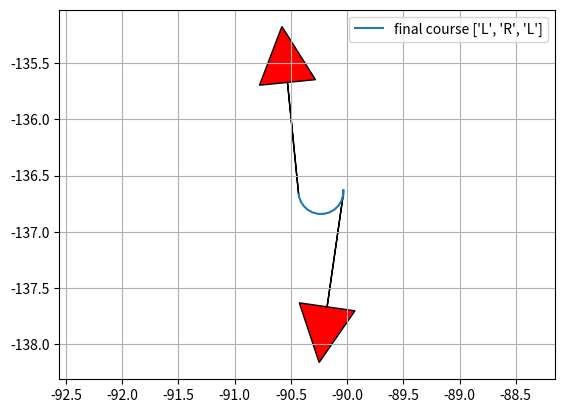

Recreate this plot in Python.
"""

Reeds Shepp path planner sample code

author Atsushi Sakai(@Atsushi_twi)

"""
import math

import matplotlib.pyplot as plt
import numpy as np

show_animation = True


class Path:
    """
    Path data container
    """

    def __init__(self):
        # course segment length  (negative value is backward segment)
        self.lengths = []
        # course segment type char ("S": straight, "L": left, "R": right)
        self.ctypes = []
        self.L = 0.0  # Total lengths of the path
        self.x = []  # x positions
        self.y = []  # y positions
        self.yaw = []  # orientations [rad]
        self.directions = []  # directions (1:forward, -1:backward)


def plot_arrow(x, y, yaw, length=1.0, width=0.5, fc="r", ec="k"):
    if isinstance(x, list):
        for (ix, iy, iyaw) in zip(x, y, yaw):
            plot_arrow(ix, iy, iyaw)
    else:
        plt.arrow(x, y, length * math.cos(yaw), length * math.sin(yaw), fc=fc,
                  ec=ec, head_width=width, head_length=width)
        plt.plot(x, y)


def mod2pi(x):
    # Be consistent with fmod in cplusplus here.
    v = np.mod(x, np.copysign(2.0 * math.pi, x))
    if v < -math.pi:
        v += 2.0 * math.pi
    else:
        if v > math.pi:
            v -= 2.0 * math.pi
    return v


def straight_left_straight(x, y, phi):
    phi = mod2pi(phi)
    if y > 0.0 and 0.0 < phi < math.pi * 0.99:
        xd = - y / math.tan(phi) + x
        t = xd - math.tan(phi / 2.0)
        u = phi
        v = math.sqrt((x - xd) ** 2 + y ** 2) - math.tan(phi / 2.0)
        return True, t, u, v
    elif y < 0.0 < phi < math.pi * 0.99:
        xd = - y / math.tan(phi) + x
        t = xd - math.tan(phi / 2.0)
        u = phi
        v = -math.sqrt((x - xd) ** 2 + y ** 2) - math.tan(phi / 2.0)
        return True, t, u, v

    return False, 0.0, 0.0, 0.0


def set_path(paths, lengths, ctypes):
    path = Path()
    path.ctypes = ctypes
    path.lengths = lengths
    path.L = sum(np.abs(lengths))

    # check same path exist
    for i_path in paths:
        type_is_same = (i_path.ctypes == path.ctypes)
        length_is_close = (sum(np.abs(i_path.lengths)) - path.L) <= 0.01
        if type_is_same and length_is_close:
            return paths  # not insert path

    # check path is long enough
    if path.L <= 0.01:
        return paths  # not insert path

    paths.append(path)
    return paths


def straight_curve_straight(x, y, phi, paths):
    flag, t, u, v = straight_left_straight(x, y, phi)
    if flag:
        paths = set_path(paths, [t, u, v], ["S", "L", "S"])

    flag, t, u, v = straight_left_straight(x, -y, -phi)
    if flag:
        paths = set_path(paths, [t, u, v], ["S", "R", "S"])

    return paths


def polar(x, y):
    r = math.sqrt(x ** 2 + y ** 2)
    theta = math.atan2(y, x)
    return r, theta


def left_straight_left(x, y, phi):
    u, t = polar(x - math.sin(phi), y - 1.0 + math.cos(phi))
    if t >= 0.0:
        v = mod2pi(phi - t)
        if v >= 0.0:
            return True, t, u, v

    return False, 0.0, 0.0, 0.0


def left_right_left(x, y, phi):
    u1, t1 = polar(x - math.sin(phi), y - 1.0 + math.cos(phi))

    if u1 <= 4.0:
        u = -2.0 * math.asin(0.25 * u1)
        t = mod2pi(t1 + 0.5 * u + math.pi)
        v = mod2pi(phi - t + u)

        if t >= 0.0 >= u:
            return True, t, u, v

    return False, 0.0, 0.0, 0.0


def curve_curve_curve(x, y, phi, paths):
    flag, t, u, v = left_right_left(x, y, phi)
    if flag:
        paths = set_path(paths, [t, u, v], ["L", "R", "L"])

    flag, t, u, v = left_right_left(-x, y, -phi)
    if flag:
        paths = set_path(paths, [-t, -u, -v], ["L", "R", "L"])

    flag, t, u, v = left_right_left(x, -y, -phi)
    if flag:
        paths = set_path(paths, [t, u, v], ["R", "L", "R"])

    flag, t, u, v = left_right_left(-x, -y, phi)
    if flag:
        paths = set_path(paths, [-t, -u, -v], ["R", "L", "R"])

    # backwards
    xb = x * math.cos(phi) + y * math.sin(phi)
    yb = x * math.sin(phi) - y * math.cos(phi)

    flag, t, u, v = left_right_left(xb, yb, phi)
    if flag:
        paths = set_path(paths, [v, u, t], ["L", "R", "L"])

    flag, t, u, v = left_right_left(-xb, yb, -phi)
    if flag:
        paths = set_path(paths, [-v, -u, -t], ["L", "R", "L"])

    flag, t, u, v = left_right_left(xb, -yb, -phi)
    if flag:
        paths = set_path(paths, [v, u, t], ["R", "L", "R"])

    flag, t, u, v = left_right_left(-xb, -yb, phi)
    if flag:
        paths = set_path(paths, [-v, -u, -t], ["R", "L", "R"])

    return paths


def curve_straight_curve(x, y, phi, paths):
    flag, t, u, v = left_straight_left(x, y, phi)
    if flag:
        paths = set_path(paths, [t, u, v], ["L", "S", "L"])

    flag, t, u, v = left_straight_left(-x, y, -phi)
    if flag:
        paths = set_path(paths, [-t, -u, -v], ["L", "S", "L"])

    flag, t, u, v = left_straight_left(x, -y, -phi)
    if flag:
        paths = set_path(paths, [t, u, v], ["R", "S", "R"])

    flag, t, u, v = left_straight_left(-x, -y, phi)
    if flag:
        paths = set_path(paths, [-t, -u, -v], ["R", "S", "R"])

    flag, t, u, v = left_straight_right(x, y, phi)
    if flag:
        paths = set_path(paths, [t, u, v], ["L", "S", "R"])

    flag, t, u, v = left_straight_right(-x, y, -phi)
    if flag:
        paths = set_path(paths, [-t, -u, -v], ["L", "S", "R"])

    flag, t, u, v = left_straight_right(x, -y, -phi)
    if flag:
        paths = set_path(paths, [t, u, v], ["R", "S", "L"])

    flag, t, u, v = left_straight_right(-x, -y, phi)
    if flag:
        paths = set_path(paths, [-t, -u, -v], ["R", "S", "L"])

    return paths


def left_straight_right(x, y, phi):
    u1, t1 = polar(x + math.sin(phi), y - 1.0 - math.cos(phi))
    u1 = u1 ** 2
    if u1 >= 4.0:
        u = math.sqrt(u1 - 4.0)
        theta = math.atan2(2.0, u)
        t = mod2pi(t1 + theta)
        v = mod2pi(t - phi)

        if t >= 0.0 and v >= 0.0:
            return True, t, u, v

    return False, 0.0, 0.0, 0.0


def generate_path(q0, q1, max_curvature):
    dx = q1[0] - q0[0]
    dy = q1[1] - q0[1]
    dth = q1[2] - q0[2]
    c = math.cos(q0[2])
    s = math.sin(q0[2])
    x = (c * dx + s * dy) * max_curvature
    y = (-s * dx + c * dy) * max_curvature

    paths = []
    paths = straight_curve_straight(x, y, dth, paths)
    paths = curve_straight_curve(x, y, dth, paths)
    paths = curve_curve_curve(x, y, dth, paths)

    return paths


def interpolate(ind, length, mode, max_curvature, origin_x, origin_y,
                origin_yaw, path_x, path_y, path_yaw, directions):
    if mode == "S":
        path_x[ind] = origin_x + length / max_curvature * math.cos(origin_yaw)
        path_y[ind] = origin_y + length / max_curvature * math.sin(origin_yaw)
        path_yaw[ind] = origin_yaw
    else:  # curve
        ldx = math.sin(length) / max_curvature
        ldy = 0.0
        if mode == "L":  # left turn
            ldy = (1.0 - math.cos(length)) / max_curvature
        elif mode == "R":  # right turn
            ldy = (1.0 - math.cos(length)) / -max_curvature
        gdx = math.cos(-origin_yaw) * ldx + math.sin(-origin_yaw) * ldy
        gdy = -math.sin(-origin_yaw) * ldx + math.cos(-origin_yaw) * ldy
        path_x[ind] = origin_x + gdx
        path_y[ind] = origin_y + gdy

    if mode == "L":  # left turn
        path_yaw[ind] = origin_yaw + length
    elif mode == "R":  # right turn
        path_yaw[ind] = origin_yaw - length

    if length > 0.0:
        directions[ind] = 1
    else:
        directions[ind] = -1

    return path_x, path_y, path_yaw, directions


def generate_local_course(total_length, lengths, mode, max_curvature,
                          step_size):
    n_point = math.trunc(total_length / step_size) + len(lengths) + 4

    px = [0.0 for _ in range(n_point)]
    py = [0.0 for _ in range(n_point)]
    pyaw = [0.0 for _ in range(n_point)]
    directions = [0.0 for _ in range(n_point)]
    ind = 1

    if lengths[0] > 0.0:
        directions[0] = 1
    else:
        directions[0] = -1

    ll = 0.0

    for (m, length, i) in zip(mode, lengths, range(len(mode))):
        if length == 0.0:
            continue
        elif length > 0.0:
            d = step_size
        else:
            d = -step_size

        # set origin state
        ox, oy, oyaw = px[ind], py[ind], pyaw[ind]

        ind -= 1
        if i >= 1 and (lengths[i - 1] * lengths[i]) > 0:
            pd = - d - ll
        else:
            pd = d - ll

        while abs(pd) <= abs(length):
            ind += 1
            px, py, pyaw, directions = interpolate(ind, pd, m, max_curvature,
                                                   ox, oy, oyaw, px, py, pyaw,
                                                   directions)
            pd += d

        ll = length - pd - d  # calc remain length

        ind += 1
        px, py, pyaw, directions = interpolate(ind, length, m, max_curvature,
                                               ox, oy, oyaw, px, py, pyaw,
                                               directions)

    # remove unused data
    while px[-1] == 0.0:
        px.pop()
        py.pop()
        pyaw.pop()
        directions.pop()

    return px, py, pyaw, directions


def pi_2_pi(angle):
    return (angle + math.pi) % (2 * math.pi) - math.pi


def calc_paths(sx, sy, syaw, gx, gy, gyaw, maxc, step_size):
    q0 = [sx, sy, syaw]
    q1 = [gx, gy, gyaw]

    paths = generate_path(q0, q1, maxc)
    for path in paths:
        x, y, yaw, directions = generate_local_course(path.L, path.lengths,
                                                      path.ctypes, maxc,
                                                      step_size * maxc)

        # convert global coordinate
        path.x = [math.cos(-q0[2]) * ix + math.sin(-q0[2]) * iy + q0[0] for
                  (ix, iy) in zip(x, y)]
        path.y = [-math.sin(-q0[2]) * ix + math.cos(-q0[2]) * iy + q0[1] for
                  (ix, iy) in zip(x, y)]
        path.yaw = [pi_2_pi(iyaw + q0[2]) for iyaw in yaw]
        path.directions = directions
        path.lengths = [length / maxc for length in path.lengths]
        path.L = path.L / maxc

    return paths


def reeds_shepp_path_planning(sx, sy, syaw, gx, gy, gyaw, maxc, step_size=0.2):
    paths = calc_paths(sx, sy, syaw, gx, gy, gyaw, maxc, step_size)
    if not paths:
        return None, None, None, None, None  # could not generate any path

    # search minimum cost path
    best_path_index = paths.index(min(paths, key=lambda p: abs(p.L)))
    best_path = paths[best_path_index]

    return best_path.x, best_path.y, best_path.yaw,\
           best_path.ctypes, best_path.lengths


def main():
    print("Reeds Shepp path planner sample start!!")

    # start_x = -1.0  # [m]
    # start_y = -4.0  # [m]
    # start_yaw = np.deg2rad(-20.0)  # [rad]
    #
    # end_x = 5.0  # [m]
    # end_y = 5.0  # [m]
    # end_yaw = np.deg2rad(25.0)  # [rad]

    start_x = -90.0356
    start_y = -136.6776
    start_yaw = -1.7133897266828333
    end_x = -90.4311
    end_y = -136.6672
    end_yaw = 1.670105561233374
    curvature = 5.0
    step_size = 0.05

    px, py, pyaw, mode, clen = reeds_shepp_path_planning(start_x, start_y,
                                                         start_yaw, end_x,
                                                         end_y, end_yaw,
                                                         curvature, step_size)

    if show_animation:  # pragma: no cover
        plt.cla()
        plt.plot(px, py, label="final course " + str(mode))

        # plotting
        plot_arrow(start_x, start_y, start_yaw)
        plot_arrow(end_x, end_y, end_yaw)

        plt.legend()
        plt.grid(True)
        plt.axis("equal")
        plt.show()

    if not px:
        assert False, "No path"


if __name__ == '__main__':
    main()
